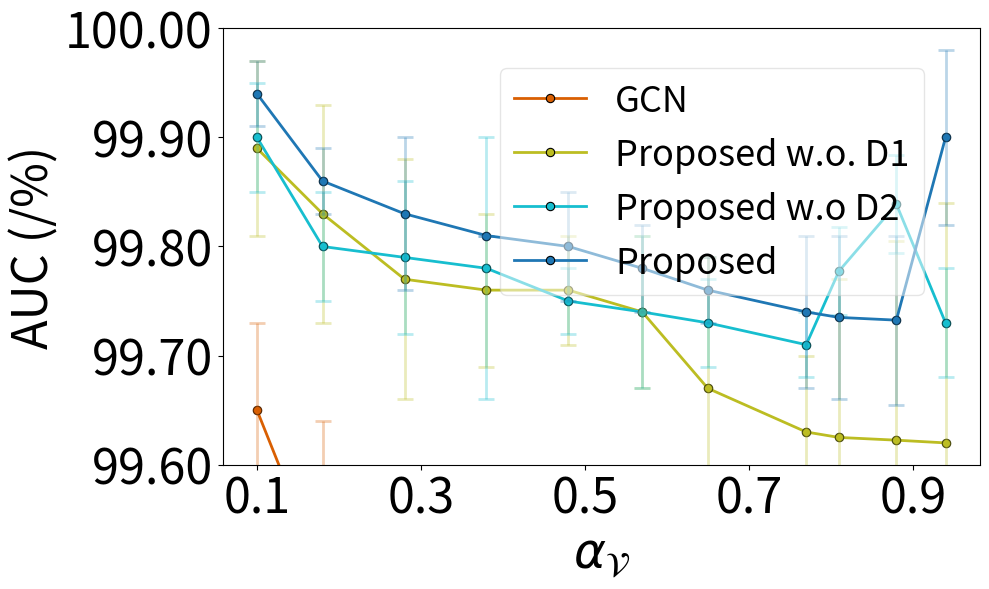

The matplotlib source for this figure:
import seaborn as sns
models = ["GCN", "GAT", "GIN", "GraphSAGE", "MixHopGCN", "ChebGCN", "LINKX"]

model_colors = {
    "GCN": (0.8509803921568627, 0.37254901960784315, 0.00784313725490196, 1.0),  # Dark orange (distinct)
    "GAT": (1.0, 0.4980392156862745, 0.054901960784313725, 1.0),
    "GIN": (0.17254901960784313, 0.6274509803921569, 0.17254901960784313, 1.0),
    "GraphSAGE": (0.8392156862745098, 0.15294117647058825, 0.1568627450980392, 1.0),
    "BUDDY": (0.5803921568627451, 0.403921568627451, 0.7411764705882353, 1.0),
    "MixHopGCN": (0.5490196078431373, 0.33725490196078434, 0.29411764705882354, 1.0),
    "ChebGCN": (0.8901960784313725, 0.4666666666666667, 0.7607843137254902, 1.0),
    "LINKX": (0.4980392156862745, 0.4980392156862745, 0.4980392156862745, 1.0),
    "Proposed w.o. D1": (0.7372549019607844, 0.7411764705882353, 0.13333333333333333, 1.0),
    "Proposed w.o D2": (0.09019607843137255, 0.7450980392156863, 0.8117647058823529, 1.0),
    "Proposed": (0.12156862745098039, 0.4666666666666667, 0.7058823529411765, 1.0)
}

import matplotlib.pyplot as plt
import numpy as np
from scipy.interpolate import interp1d
from collections import defaultdict

TITLE_SIZE = 26
LABEL_SIZE = 35
TICK_SIZE = 35
LEGEND_SIZE = 26
LEGEND_TITLE_SIZE = 24
ANNOTATION_SIZE = 24
FIGSIZE = (10, 8)
DPI = 300
LEGENG_SIZE = 15

# Define sample data (replace this with your actual dataset)
raw_citeseer_auc_data = [
    ("GCN",
     [0.9, 0.82, 0.72, 0.62, 0.52, 0.43, 0.35, 0.23, 0.19, 0.12, 0.06],
     [99.65, 99.50, 99.42, 98.92, 98.61, 98.03, 97.65, 96.32, 96.49, 95.03, 91.81],
     [0.08, 0.14, 0.16, 0.24, 0.33, 0.22, 0.47, 0.56, 0.74, 1.60, 2.05]),

    # ("GAT",
    #  [0.9, 0.82, 0.72, 0.62, 0.52, 0.43, 0.35, 0.23, 0.19, 0.12, 0.06],
    #  [99.42, 98.94, 99.17, 98.28, 98.31, 97.89, 97.81, 96.56, 95.87, 93.11, 91.93],
    #  [0.14, 0.32, 0.14, 0.71, 0.74, 1.07, 0.41, 1.26, 1.41, 4.54, 2.09]),

    # ar_scores = [
    #     0.9358280733393447, 0.8755635707844905, 0.8128944995491434,
    #     0.7753231139164413, 0.6549443943492635, 0.5766456266907124,
    #     0.47971145175834085, 0.3826269912834385, 0.2777276825969342,
    #     0.18079350766456267, 0.09888788698527201
    # ]
     #bs1024_lr0.02_testbs2048
    # ("BUDDY",
    #  [0.9, 0.82, 0.72, 0.62, 0.52, 0.43, 0.35, 0.23, 0.19, 0.12, 0.06],
    #  [95.2, 95.83, 95.84, 94.37, 95.1, 95.79, 96.03, 94.86, 94.7, 95.5, 95.57],
    #  [0.39, 0.18, 0.26, 0.53, 0.51, 0.48, 0.32, 0.42, 0.31, 0.39, 0.41]),

    # ("GIN",
    #  [0.9, 0.82, 0.72, 0.62, 0.52, 0.43, 0.35, 0.23, 0.19, 0.12, 0.06],
    #  [95.43, 95.40, 94.69, 92.73, 90.53, 89.78, 86.46, 78.42, 82.29, 75.34, 61.25],
    #  [1.10, 0.71, 1.14, 0.79, 1.34, 1.16, 2.00, 1.10, 1.19, 1.54, 1.04]),

    # ("GraphSAGE",
    #  [0.9, 0.82, 0.72, 0.62, 0.52, 0.43, 0.35, 0.23, 0.19, 0.12, 0.06],
    #  [96.19, 95.99, 94.18, 93.26, 91.69, 91.81, 86.72, 85.62, 82.41, 77.59, 74.68],
    #  [2.00, 1.77, 1.73, 3.49, 2.63, 2.91, 4.49, 5.20, 6.02, 3.97, 5.96]),


    # ("MixHopGCN",
    # [0.9, 0.82, 0.72, 0.62, 0.52, 0.43, 0.35, 0.23, 0.19, 0.12, 0.06],
    # [99.69, 99.41, 99.03, 98.77, 98.22, 97.99, 96.282, 93.72, 94.55, 91.21, 88.347],
    # [0.06, 1.60, 0.25, 0.07, 0.27, 0.23, 0.442, 0.76, 0.52, 1.95, 3.176]),


    # ("ChebGCN",
    #  [0.9, 0.82, 0.72, 0.62, 0.52, 0.43, 0.35, 0.23, 0.19, 0.12, 0.06],
    #  [97.59, 97.76, 97.20, 94.90, 92.50, 88.75, 84.72, 79.21, 76.92, 72.16, 68.81],
    #  [0.46, 0.41, 0.44, 0.58, 1.31, 1.86, 1.89, 1.42, 1.49, 2.07, 2.76]),

    # ("LINKX",
    # [0.9,   0.82,  0.72,  0.62,  0.52,  0.43,  0.35,  0.23,   0.19, 0.12, 0.06],
    # [97.30, 96.99, 96.81, 94.28, 92.82, 89.63, 86.69, 85.47, 83.48, 81.28, 79.68],
    # [0.08,  0.14,  0.16,  0.24,  0.33,  0.22,  0.47,  0.56,  0.74, 1.42, 1.49]),

    ('Proposed w.o. D1',
     [0.9, 0.82, 0.72, 0.62, 0.52, 0.43, 0.35, 0.23, 0.19, 0.12, 0.06],
     [99.89, 99.83, 99.77, 99.76, 99.76, 99.74, 99.67, 99.63, 99.625, 99.6225, 99.62],
     [0.08, 0.1, 0.11, 0.07, 0.05, 0.07, 0.12, 0.07, 0.145, 0.1825, 0.22]),

    ('Proposed w.o D2',
     [0.9, 0.82, 0.72, 0.62, 0.52, 0.43, 0.35, 0.23, 0.19, 0.12, 0.06],
     [99.9, 99.8, 99.79, 99.78, 99.75, 99.74, 99.73, 99.71, 99.7775, 99.83875, 99.73],
     [0.05, 0.05, 0.07, 0.12, 0.03, 0.07, 0.04, 0.03, 0.04, 0.045, 0.05]),

    ('Proposed',
     [0.9, 0.82, 0.72, 0.62, 0.52, 0.43, 0.35, 0.23, 0.19, 0.12, 0.06],
     [99.94, 99.86, 99.83, 99.81, 99.8, 99.78, 99.76, 99.74, 99.735, 99.7325, 99.9],
     [0.03, 0.03, 0.07, 0.0, 0.05, 0.04, 0.03, 0.07, 0.075, 0.0775, 0.08])
    
]


# Define new interpolated alpha values
new_alpha = np.arange(0.1, 1.0, 0.2)

# Create a new dictionary to store interpolated results
interpolated_data = defaultdict(dict)

# Perform interpolation for each model
for model, alpha, best_valid, variance in raw_citeseer_auc_data:

    # f_best_valid = interp1d(alpha, best_valid, kind='linear', fill_value="extrapolate")
    # f_variance = interp1d(alpha, variance, kind='linear', fill_value="extrapolate")

    interpolated_data[model]["alpha"] =  [1-i for i in alpha] 
    interpolated_data[model]["best_valid"] = best_valid
    interpolated_data[model]["variance"] = variance

# Create the updated plot with error bars and reduced transparency for error bars
fig, ax = plt.subplots(figsize=(10, 6))

# Use 'tab10' colormap for distinguishable colors
colors = plt.cm.get_cmap('tab10', len(interpolated_data))

# Define different line styles and transparency settings
dashed_models = {"ChebGCN", "LINKX", "GIN"}  # Models that will have dashed lines
line_styles = {model: "--" if model in dashed_models else "-" for model in interpolated_data.keys()}
alpha_values = {model: 0.5 if model in dashed_models else 1.0 for model in interpolated_data.keys()}  # Reduce opacity for dashed lines

model_colors["GAT"] = "pink"
# Plot interpolated data with solid markers and error bars
for idx, (model, values) in enumerate(interpolated_data.items()):
    color = model_colors.get(model, f"C{idx}")  # consistent color fallback

    # Plot main lines
    ax.plot(
        values["alpha"],
        values["best_valid"],
        linestyle=line_styles[model],
        linewidth=2,
        color=color,
        label=model,
        marker='o',
        markersize=6,
        markerfacecolor=color,
        markeredgecolor='black',
        markeredgewidth=0.8
    )

    ax.errorbar(
        values["alpha"],
        values["best_valid"],
        yerr=values["variance"],
        fmt='o',  # Markers only for error bars
        color=color,
        alpha=0.3,  # Reduced transparency for error bars
        capsize=6,
        elinewidth=2,
        capthick=2
    )
fontsize = 22
# Formatting the plot
# ax.set_xlabel(r"$\alpha_{\mathcal{E}}$", fontsize=LABEL_SIZE)
# ax.set_ylabel("AUC (/%)", fontsize=LABEL_SIZE)
# ax.set_xticks(new_alpha)
# ax.set_yticks(np.arange(99.5, 100, 0.25))
# ax.tick_params(axis='both', labelsize=TICK_SIZE)
# ax.legend(fontsize=LEGENG_SIZE, loc="lower left")
# plt.tight_layout()
# Formatting the plot
legend = ax.legend(
    fontsize=LEGEND_SIZE,
    loc="upper right",            # <<< 改成 "upper right"
    bbox_to_anchor=(0.95, 0.95),   # <<< (0,0) 左下角，(1,1) 右上角，这里留一点边
    ncol=1,                        # <<< 改成一列
    frameon=True,
    framealpha=0.5,
    fancybox=True
)

legend.get_frame().set_facecolor('white')
ax.set_xlabel(r"$\alpha_{\mathcal{V}}$", fontsize=LABEL_SIZE)
ax.set_ylabel("AUC (/%)", fontsize=LABEL_SIZE)
ax.set_xticks(new_alpha)
ymin = 99.6
ymax = 100
yticks = np.linspace(ymin, ymax, 5)
ax.set_yticks(yticks)
ax.set_yticklabels([f"{tick:.2f}" for tick in yticks])  # 保留两位小数

ax.set_ylim(ymin, ymax)  # 🔥🔥🔥 这里设置只显示 99.62-100
ax.tick_params(axis='both', labelsize=TICK_SIZE)
# ax.legend(fontsize=LEGENG_SIZE, loc="lower left")
plt.tight_layout()

plt.savefig('ablation_Exp1_Citeseer_SYN_AUC_Real.pdf')